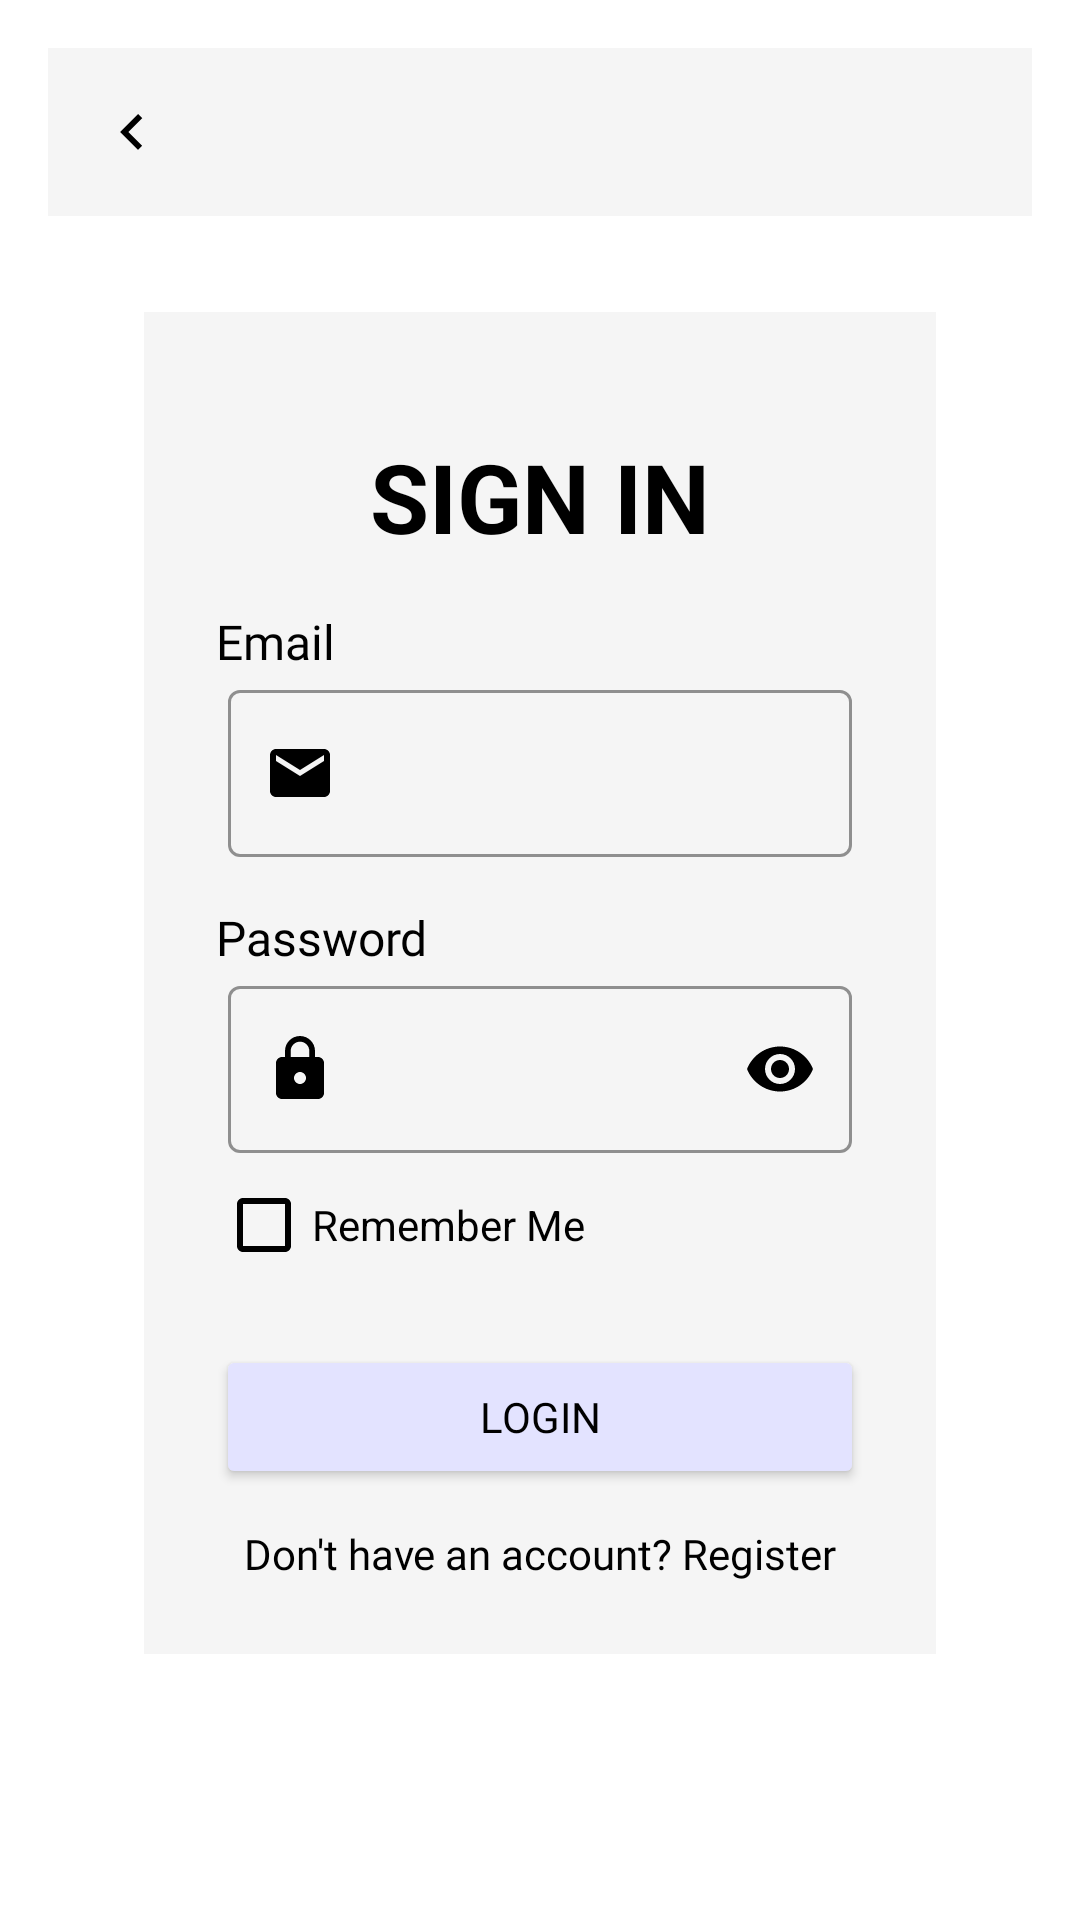

Layout XML and referenced resources for this Android screen:
<!-- AndroidManifest.xml: application theme Theme.CapstoneProject4 -->
<!-- res/layout/fragment_login.xml -->
<?xml version="1.0" encoding="utf-8"?>
<androidx.constraintlayout.widget.ConstraintLayout
    xmlns:android="http://schemas.android.com/apk/res/android"
    xmlns:app="http://schemas.android.com/apk/res-auto"
    xmlns:tools="http://schemas.android.com/tools"
    android:layout_width="match_parent"
    android:layout_height="match_parent"
    android:padding="16dp"
    app:background="?attr/colorSurface"
    tools:context=".ui.auth.login.LoginFragment">

    
    <androidx.appcompat.widget.Toolbar
        android:id="@+id/toolbar"
        android:layout_width="match_parent"
        android:layout_height="wrap_content"
        android:background="?attr/colorSurface"
        app:title=""
        app:navigationIcon="@drawable/ic_arrow_back"
        app:layout_constraintTop_toTopOf="parent" />

    
    <androidx.constraintlayout.widget.ConstraintLayout
        android:id="@+id/login_section"
        android:layout_width="0dp"
        android:layout_height="wrap_content"
        android:layout_marginHorizontal="32dp"
        android:layout_marginTop="32dp"
        android:background="?attr/colorSurface"
        android:padding="24dp"
        app:layout_constraintTop_toBottomOf="@id/toolbar"
        app:layout_constraintStart_toStartOf="parent"
        app:layout_constraintEnd_toEndOf="parent">

        <TextView
            android:id="@+id/titleTextView"
            android:layout_width="0dp"
            android:layout_height="wrap_content"
            android:layout_marginStart="4dp"
            android:layout_marginTop="16dp"
            android:layout_marginEnd="4dp"
            android:text="SIGN IN"
            android:textAlignment="center"
            android:textColor="?attr/colorOnBackground"
            android:textSize="32sp"
            android:textStyle="bold"
            app:layout_constraintEnd_toEndOf="parent"
            app:layout_constraintHorizontal_bias="0.0"
            app:layout_constraintStart_toStartOf="parent"
            app:layout_constraintTop_toTopOf="@+id/login_section" />

        
        <TextView
            android:id="@+id/tv_email"
            android:layout_width="wrap_content"
            android:layout_height="wrap_content"
            android:layout_marginTop="16dp"
            android:text="Email"
            android:textColor="?attr/colorOnBackground"
            android:textSize="16sp"
            android:fontFamily="@font/roboto_bold"
            app:layout_constraintStart_toStartOf="parent"
            app:layout_constraintTop_toBottomOf="@+id/titleTextView" />

        
        <com.google.android.material.textfield.TextInputLayout
            android:id="@+id/emailEditTextLayout"
            style="@style/Widget.MaterialComponents.TextInputLayout.OutlinedBox"
            android:layout_width="0dp"
            android:layout_height="wrap_content"
            android:layout_marginStart="4dp"
            android:layout_marginEnd="4dp"
            app:boxBackgroundColor="?attr/colorSurface"
            app:boxStrokeColor="?attr/colorPrimary"
            app:startIconDrawable="@drawable/ic_email"
            app:startIconTint="?attr/colorOnBackground"
            app:layout_constraintEnd_toEndOf="parent"
            app:layout_constraintStart_toStartOf="parent"
            app:layout_constraintTop_toBottomOf="@+id/tv_email">

            <com.google.android.material.textfield.TextInputEditText
                android:id="@+id/etEmail"
                android:layout_width="match_parent"
                android:layout_height="wrap_content"
                android:inputType="textEmailAddress"
                android:textColor="?attr/colorOnBackground" />
        </com.google.android.material.textfield.TextInputLayout>

        
        <TextView
            android:id="@+id/tv_password"
            android:layout_width="wrap_content"
            android:layout_height="wrap_content"
            android:layout_marginTop="16dp"
            android:text="Password"
            android:fontFamily="@font/roboto_bold"
            android:textColor="?attr/colorOnBackground"
            android:textSize="16sp"
            app:layout_constraintStart_toStartOf="parent"
            app:layout_constraintTop_toBottomOf="@id/emailEditTextLayout" />

        
        <com.google.android.material.textfield.TextInputLayout
            android:id="@+id/passwordEditTextLayout"
            style="@style/Widget.MaterialComponents.TextInputLayout.OutlinedBox"
            android:layout_width="0dp"
            android:layout_height="wrap_content"
            android:layout_marginStart="4dp"
            android:layout_marginEnd="4dp"
            app:boxBackgroundColor="?attr/colorSurface"
            app:boxStrokeColor="?attr/colorPrimary"
            app:startIconDrawable="@drawable/ic_lock"
            app:startIconTint="?attr/colorOnBackground"
            app:endIconTint="?attr/colorOnBackground"
            app:layout_constraintEnd_toEndOf="parent"
            app:layout_constraintStart_toStartOf="parent"
            app:layout_constraintTop_toBottomOf="@+id/tv_password"
            app:endIconMode="password_toggle">

            <com.google.android.material.textfield.TextInputEditText
                android:id="@+id/etPassword"
                android:layout_width="match_parent"
                android:layout_height="wrap_content"
                android:inputType="textPassword"
                android:textColor="?attr/colorOnBackground" />
        </com.google.android.material.textfield.TextInputLayout>

        
        <CheckBox
            android:id="@+id/cbRememberMe"
            android:layout_width="wrap_content"
            android:layout_height="wrap_content"
            android:text="Remember Me"
            android:textColor="?attr/colorOnBackground"
            android:buttonTint="?attr/colorOnBackground"
            app:layout_constraintTop_toBottomOf="@id/passwordEditTextLayout"
            app:layout_constraintStart_toStartOf="parent" />

        
        <Button
            android:id="@+id/btnLogin"
            android:layout_width="0dp"
            android:layout_height="wrap_content"
            android:layout_marginTop="16dp"
            android:fontFamily="@font/roboto_bold"
            android:text="Login"
            android:backgroundTint="?attr/colorPrimary"
            android:textColor="?attr/colorOnPrimary"
            app:layout_constraintTop_toBottomOf="@id/cbRememberMe"
            app:layout_constraintStart_toStartOf="parent"
            app:layout_constraintEnd_toEndOf="parent" />

        
        <TextView
            android:id="@+id/tvRegister"
            android:layout_width="wrap_content"
            android:layout_height="wrap_content"
            android:layout_marginTop="12dp"
            android:fontFamily="@font/roboto_bold"
            android:text="Don't have an account? Register"
            android:textColor="?attr/colorOnBackground"
            app:layout_constraintTop_toBottomOf="@id/btnLogin"
            app:layout_constraintStart_toStartOf="parent"
            app:layout_constraintEnd_toEndOf="parent" />
    </androidx.constraintlayout.widget.ConstraintLayout>

</androidx.constraintlayout.widget.ConstraintLayout>
<!-- resources referenced by this layout -->
<resources>
  <!-- drawable ic_arrow_back (drawable) -->
  <vector xmlns:android="http://schemas.android.com/apk/res/android" android:autoMirrored="true" android:height="24dp" android:tint="?attr/colorOnBackground" android:viewportHeight="24" android:viewportWidth="24" android:width="24dp">
        
      <path android:fillColor="@android:color/white" android:pathData="M15.41,16.59L10.83,12l4.58,-4.59L14,6l-6,6 6,6 1.41,-1.41z"/>
      
  </vector>
  <!-- drawable ic_email (drawable) -->
  <vector xmlns:android="http://schemas.android.com/apk/res/android" android:height="24dp" android:tint="?attr/colorOnBackground" android:viewportHeight="24" android:viewportWidth="24" android:width="24dp">
        
      <path android:fillColor="@android:color/white" android:pathData="M20,4L4,4c-1.1,0 -1.99,0.9 -1.99,2L2,18c0,1.1 0.9,2 2,2h16c1.1,0 2,-0.9 2,-2L22,6c0,-1.1 -0.9,-2 -2,-2zM20,8l-8,5 -8,-5L4,6l8,5 8,-5v2z"/>
      
  </vector>
  <!-- drawable ic_lock (drawable) -->
  <vector xmlns:android="http://schemas.android.com/apk/res/android" android:height="24dp" android:tint="?attr/colorOnBackground" android:viewportHeight="24" android:viewportWidth="24" android:width="24dp">
        
      <path android:fillColor="@android:color/white" android:pathData="M18,8h-1L17,6c0,-2.76 -2.24,-5 -5,-5S7,3.24 7,6v2L6,8c-1.1,0 -2,0.9 -2,2v10c0,1.1 0.9,2 2,2h12c1.1,0 2,-0.9 2,-2L20,10c0,-1.1 -0.9,-2 -2,-2zM12,17c-1.1,0 -2,-0.9 -2,-2s0.9,-2 2,-2 2,0.9 2,2 -0.9,2 -2,2zM15.1,8L8.9,8L8.9,6c0,-1.71 1.39,-3.1 3.1,-3.1 1.71,0 3.1,1.39 3.1,3.1v2z"/>
      
  </vector>
  <style name="Theme.CapstoneProject4" parent="Theme.CapstoneProject4.Light" />
  <style name="Theme.CapstoneProject4.Light" parent="Theme.MaterialComponents.DayNight.DarkActionBar">
          
          <item name="colorPrimary">@color/lavender</item>
          <item name="colorPrimaryVariant">@color/purple_700</item>
          <item name="colorOnPrimary">@color/text_light</item>
          
          <item name="colorSecondary">@color/teal_200</item>
          <item name="colorSecondaryVariant">@color/teal_700</item>
          <item name="colorOnSecondary">@color/black</item>
          
          <item name="android:statusBarColor">?attr/colorPrimaryVariant</item>
          
          <item name="colorOnBackground">@color/text_light</item>
          <item name="colorPrimaryContainer">@color/primary_light</item>
          <item name="colorSurface">@color/card_light</item>
          <item name="colorOnSurface">@color/text_light</item>
      </style>
  <color name="lavender">#E3E3FF</color>
  <color name="purple_700">#3700B3</color>
  <color name="text_light">#000000</color>
  <color name="teal_200">#03DAC5</color>
  <color name="teal_700">#018786</color>
  <color name="black">#FF000000</color>
  <color name="primary_light">#FFFFFF</color>
  <color name="card_light">#F5F5F5</color>
</resources>
